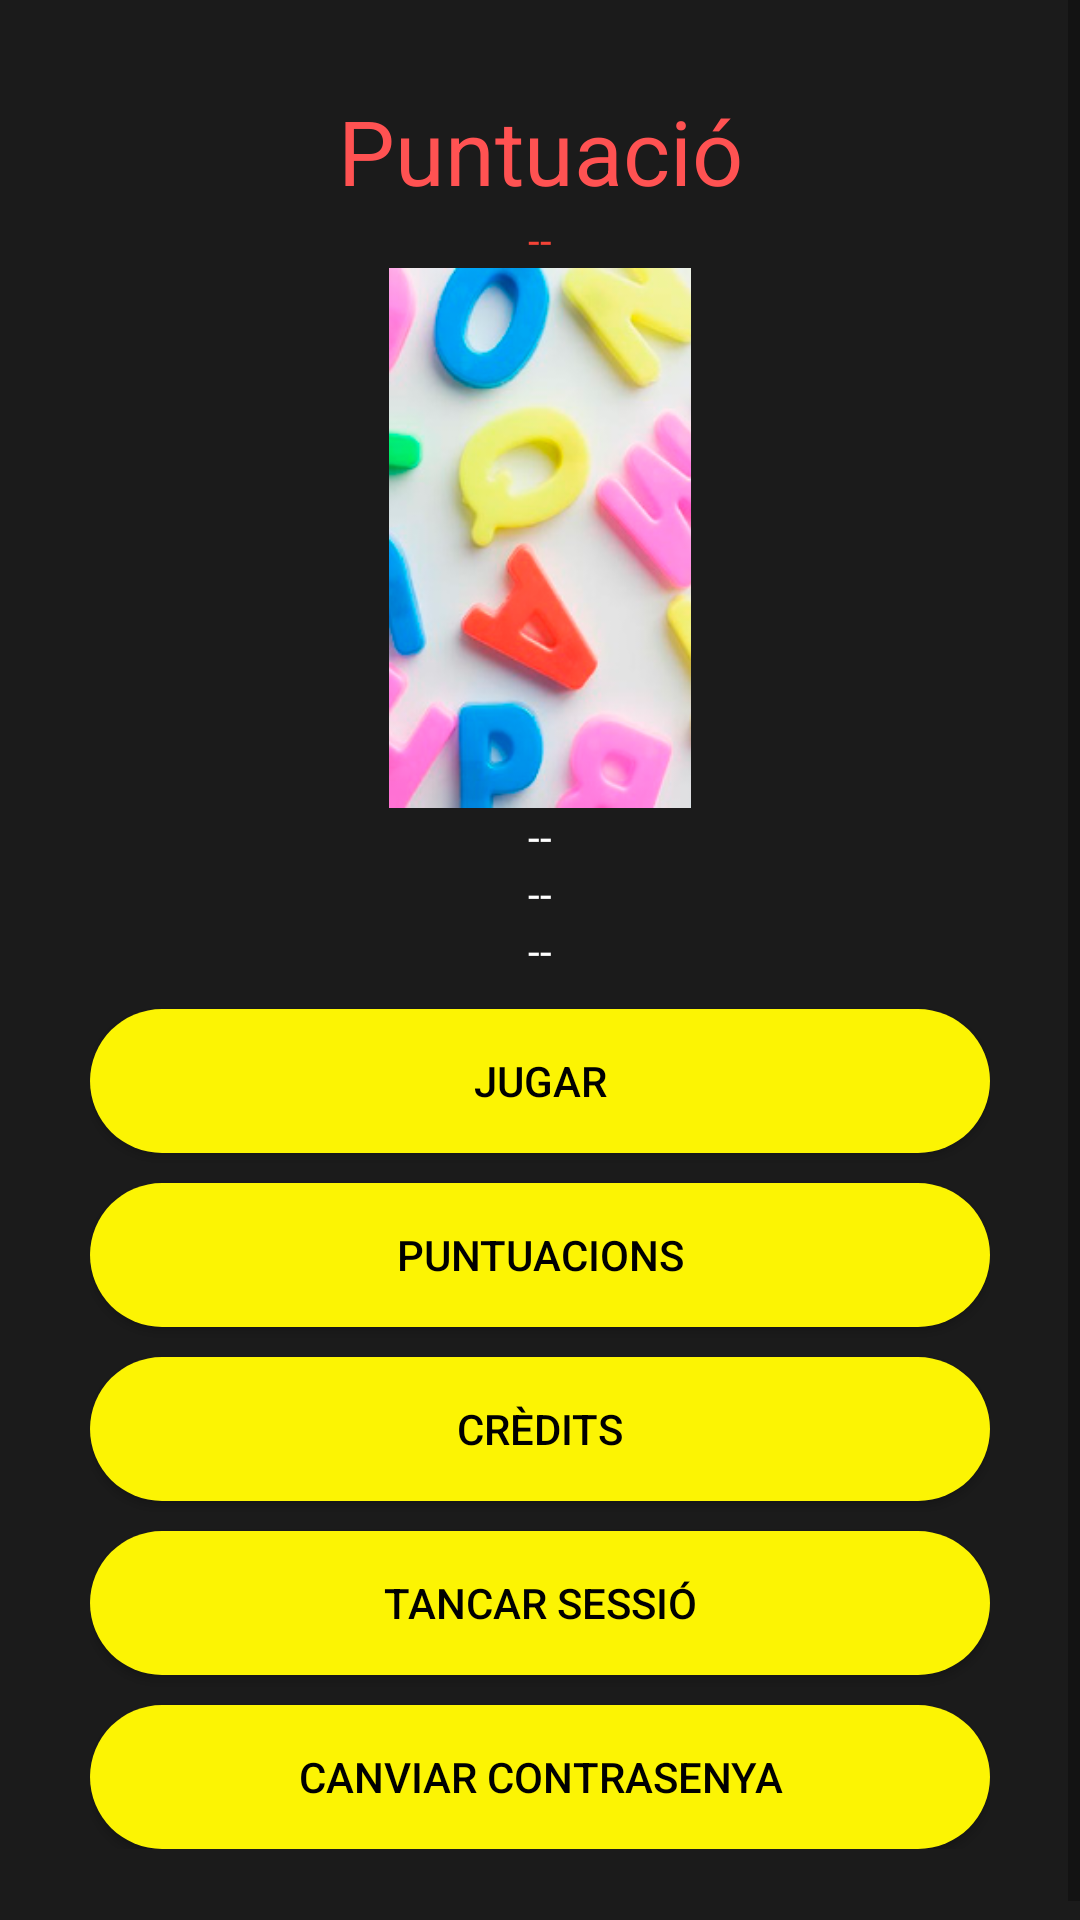

Here is an Android app screen rendered from its layout file. Give the layout XML and the strings, colors and styles it references.
<!-- AndroidManifest.xml: application theme Theme.AlphabetSoup -->
<!-- res/layout/activity_menu.xml -->
<?xml version="1.0" encoding="utf-8"?>
<ScrollView
    xmlns:android="http://schemas.android.com/apk/res/android"
    xmlns:app="http://schemas.android.com/apk/res-auto"
    xmlns:tools="http://schemas.android.com/tools"
    android:layout_width="match_parent"
    android:layout_height="match_parent"
    android:background="#1B1B1B"
    android:layout_gravity="center"
    tools:context=".MenuActivity">
    <LinearLayout
        android:layout_width="match_parent"
        android:layout_height="match_parent"
        android:gravity="center"
        android:orientation="vertical"
        android:padding="30dp">
        
        <TextView
            android:id="@+id/miPuntuaciotxt"
            android:layout_width="match_parent"
            android:layout_height="wrap_content"
            android:gravity="center"
            android:text="@string/miPuntuaciotxt"
            android:textColor="#FF5252"
            android:textSize="30sp" />
        
        <TextView
            android:id="@+id/puntuacio"
            android:layout_width="match_parent"
            android:layout_height="wrap_content"
            android:gravity="center"
            android:text="@string/puntuacio"
            android:textColor="#F44336" />
        
        <androidx.appcompat.widget.AppCompatImageView
            android:layout_width="180dp"
            android:layout_height="180dp"
            android:id="@+id/alienimagen"
            android:src="@drawable/fondo" />
        
        <TextView
            android:id="@+id/uid"
            android:layout_width="match_parent"
            android:layout_height="wrap_content"
            android:gravity="center"
            android:text="@string/uid"
            android:textColor="#FFFFFF" />
        
        <TextView
            android:id="@+id/correo"
            android:layout_width="match_parent"
            android:layout_height="wrap_content"
            android:gravity="center"
            android:text="@string/correo"
            android:textColor="#FFFFFF" />
        56
        
        <TextView
            android:id="@+id/nom"
            android:layout_width="match_parent"
            android:layout_height="wrap_content"
            android:gravity="center"
            android:text="@string/nom"
            android:textColor="#FFFFFF" />
        
        <Button
            android:id="@+id/jugarBtn"
            android:layout_width="match_parent"
            android:layout_height="wrap_content"
            android:text="@string/jugarBtn"
            android:layout_marginTop="10dp"
            android:background="@drawable/botopropi"
            android:textColor="@color/black"
            />
        
        <Button
            android:id="@+id/PuntuacionsBtn"
            android:layout_width="match_parent"
            android:layout_height="wrap_content"
            android:text="@string/PuntuacionsBtn"
            android:layout_marginTop="10dp"
            android:background="@drawable/botopropi"
            android:textColor="@color/black"
            />
        
        <Button
            android:id="@+id/CreditsBtn"
            android:layout_width="match_parent"
            android:layout_height="wrap_content"
            android:text="@string/CreditsBtn"
            android:layout_marginTop="10dp"
            android:background="@drawable/botopropi"
            android:textColor="@color/black"
            />
        
        <Button
            android:id="@+id/tancarSessio"
            android:layout_width="match_parent"
            android:layout_height="wrap_content"
            android:text="@string/tancarSessio"
            android:layout_marginTop="10dp"
            android:background="@drawable/botopropi"
            android:textColor="@color/black"
            />
        
        <Button
            android:id="@+id/canviarPassword"
            android:layout_width="match_parent"
            android:layout_height="wrap_content"
            android:text="@string/canviarContrasenya"
            android:layout_marginTop="10dp"
            android:background="@drawable/botopropi"
            android:textColor="@color/black"
            />
    </LinearLayout>
</ScrollView>
<!-- resources referenced by this layout -->
<resources>
  <!-- drawable botopropi (drawable) -->
  <?xml version="1.0" encoding="utf-8"?>
  <shape xmlns:android="http://schemas.android.com/apk/res/android">
      <solid android:color="#fcf403"/>
      <corners android:radius="50dp" />
  </shape>
  <!-- drawable fondo: png bitmap (drawable, 77279 bytes) -->
  <string name="CreditsBtn">Crèdits</string>
  <string name="PuntuacionsBtn">Puntuacions</string>
  <string name="canviarContrasenya">Canviar Contrasenya</string>
  <string name="correo"> -- </string>
  <string name="jugarBtn">Jugar</string>
  <string name="miPuntuaciotxt">Puntuació</string>
  <string name="nom"> -- </string>
  <string name="puntuacio"> -- </string>
  <string name="tancarSessio">Tancar Sessió</string>
  <string name="uid"> -- </string>
  <style name="Theme.AlphabetSoup" parent="Theme.AppCompat.Light.NoActionBar">
          
          <item name="colorPrimary">@color/purple_500</item>
          <item name="colorPrimaryVariant">@color/purple_700</item>
          <item name="colorOnPrimary">@color/white</item>
          
          <item name="colorSecondary">@color/teal_200</item>
          <item name="colorSecondaryVariant">@color/teal_700</item>
          <item name="colorOnSecondary">@color/black</item>
          
          <item name="android:statusBarColor" tools:targetApi="l">?attr/colorPrimaryVariant</item>
          
      </style>
  <!-- not gathered from this repository: default colours our renderer supplied (Android Studio template values) -->
  <color name="purple_500">#FF6200EE</color>
  <color name="purple_700">#FF3700B3</color>
  <color name="teal_200">#FF03DAC5</color>
  <color name="teal_700">#FF018786</color>
  <color name="black">#FF000000</color>
  <color name="white">#FFFFFFFF</color>
</resources>
